Dataset: datera-v2 (GitHub, AffrizaWildanFauzan/datera-v2). Classes: Albizia saponaria, Dendrobium leonis, Dracaena trifasciata, Echinodorus radican, Gymnocalycium, Hopea bilitonensis, Impatiens walleriana, Lagerstroemia speciosa, Ixora acuminata, Monstera adansonii, Nepenthes sumatrana, Alocasia Black Velvet, Nepenthes reinwardtiana, Ochna kirkii, Philodendron Lemon, Portulaca sp, Quassia amara, Reutealis trisperma, Rosa sp, Russelia equisetiformis, Syzygium myrtifolium, Tabernaemontana corymbosa, Anacampseros rufescens Sunrise, 3 apocynacaea, Areca catechu, Catharanthus roseus, Ceiba pentandra, Cuphea hyssopifolia, Cymbidium bicolor, Dendrobium Uthai White.

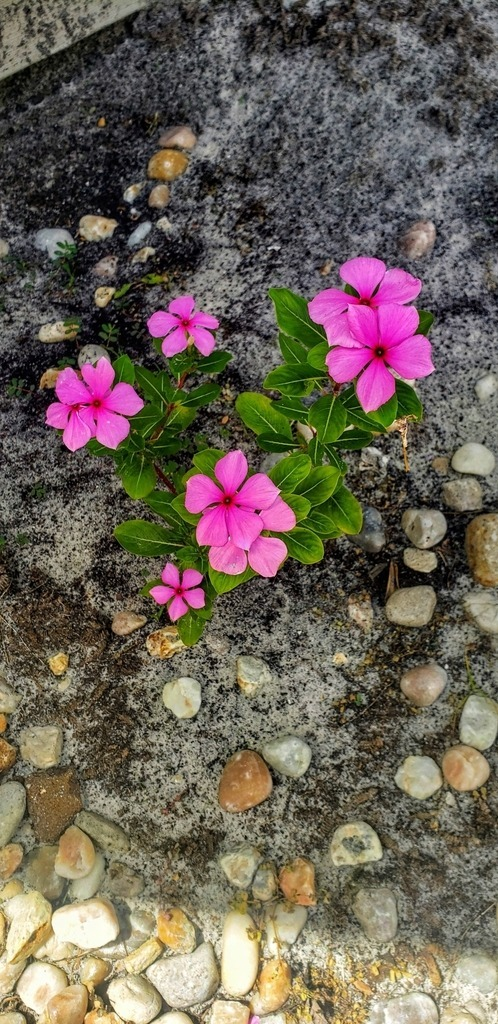
Label: Catharanthus roseus

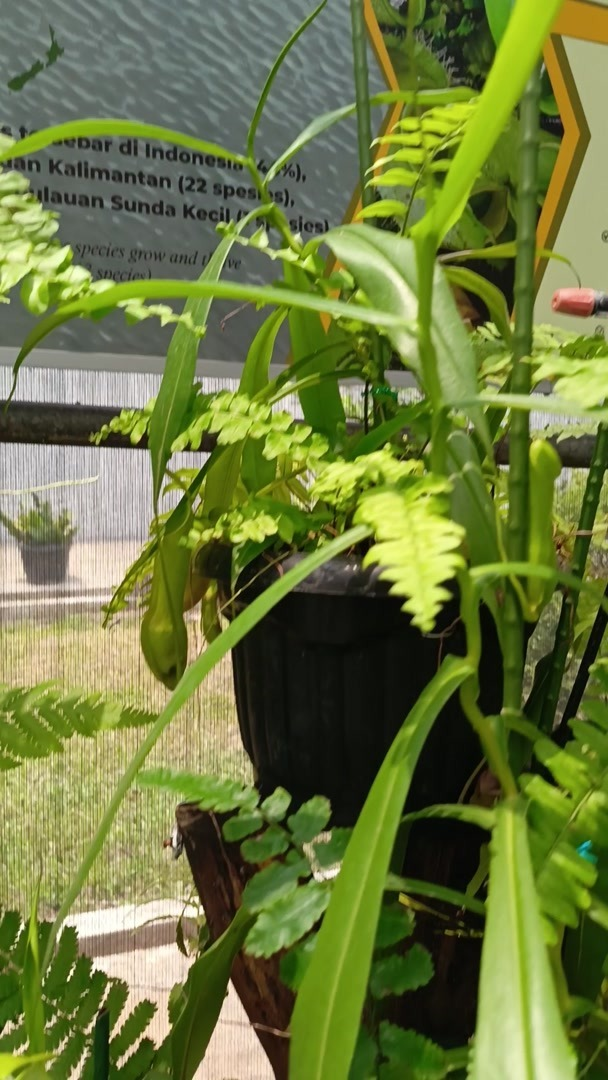
Label: Nepenthes reinwardtiana

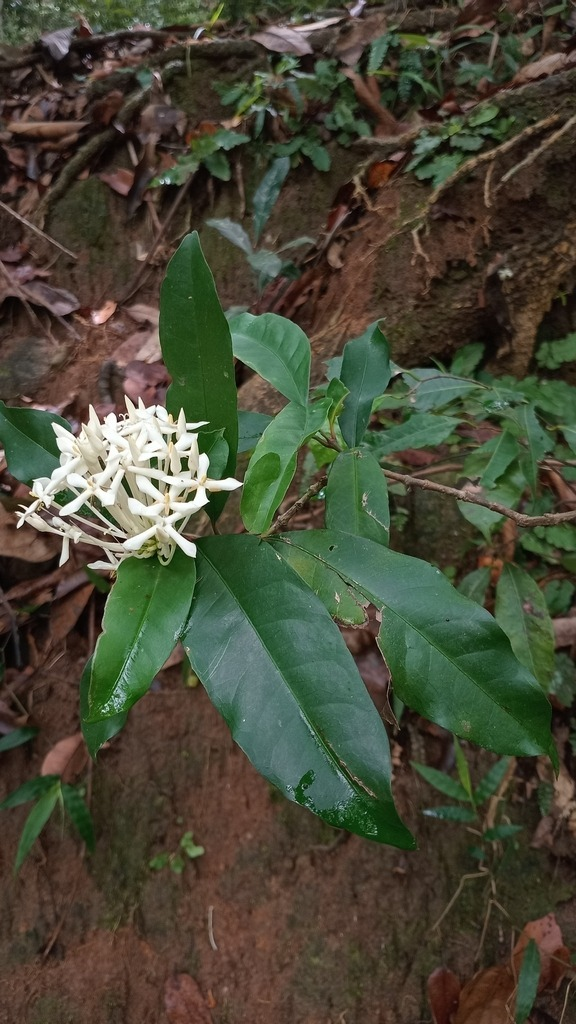
Label: Ixora acuminata

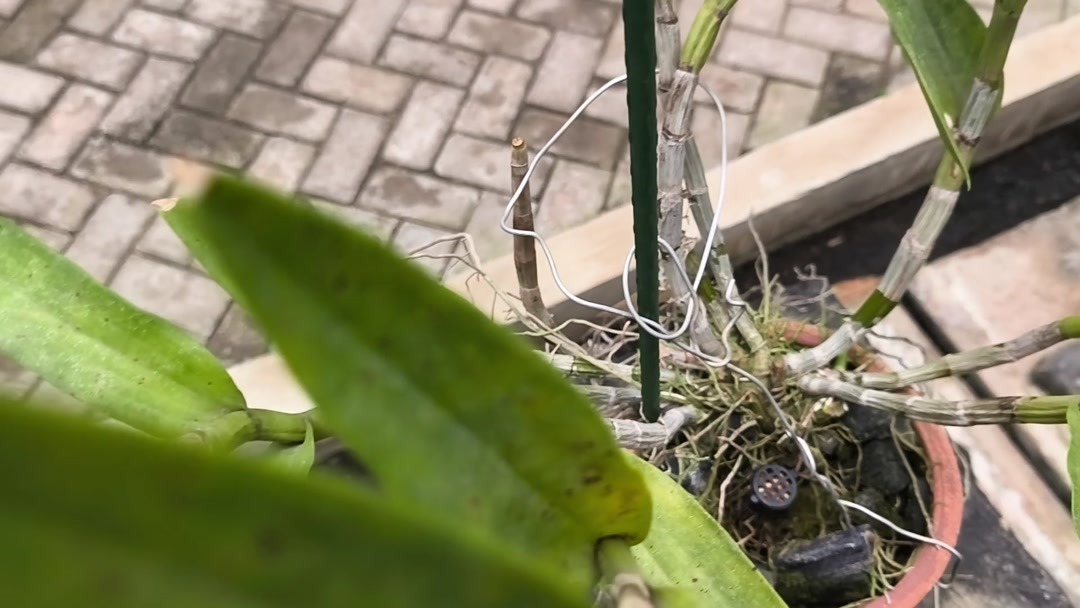
Label: Dendrobium Uthai White

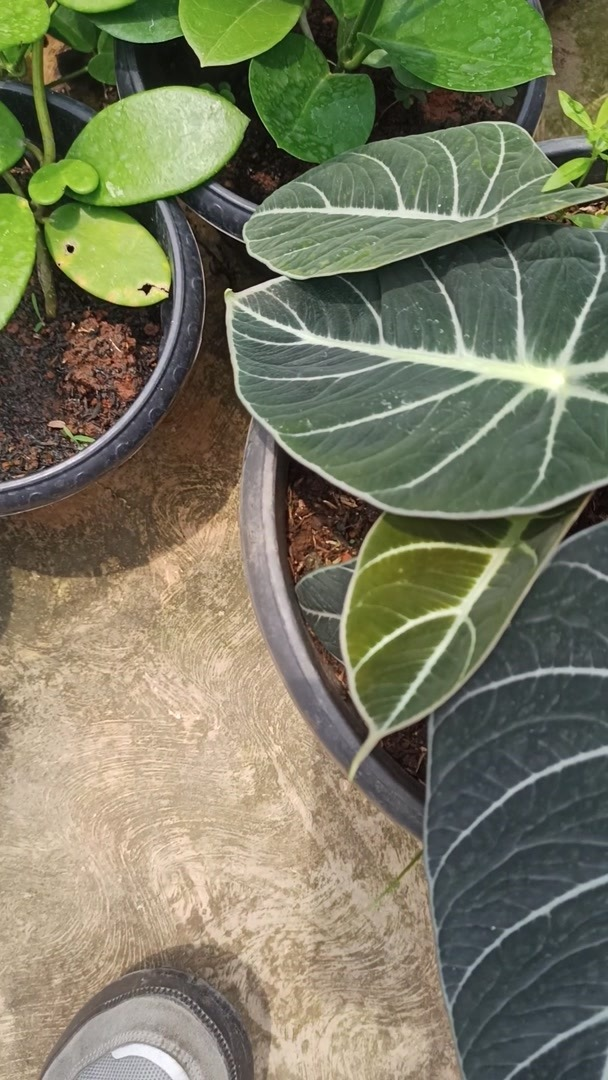
Label: Alocasia Black Velvet

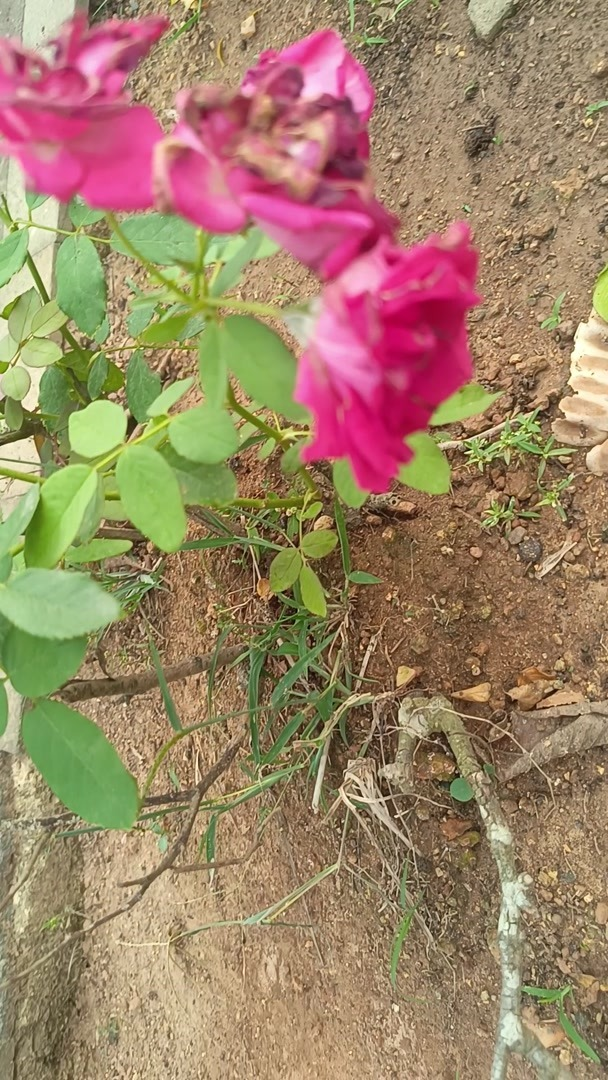
Label: Rosa sp
